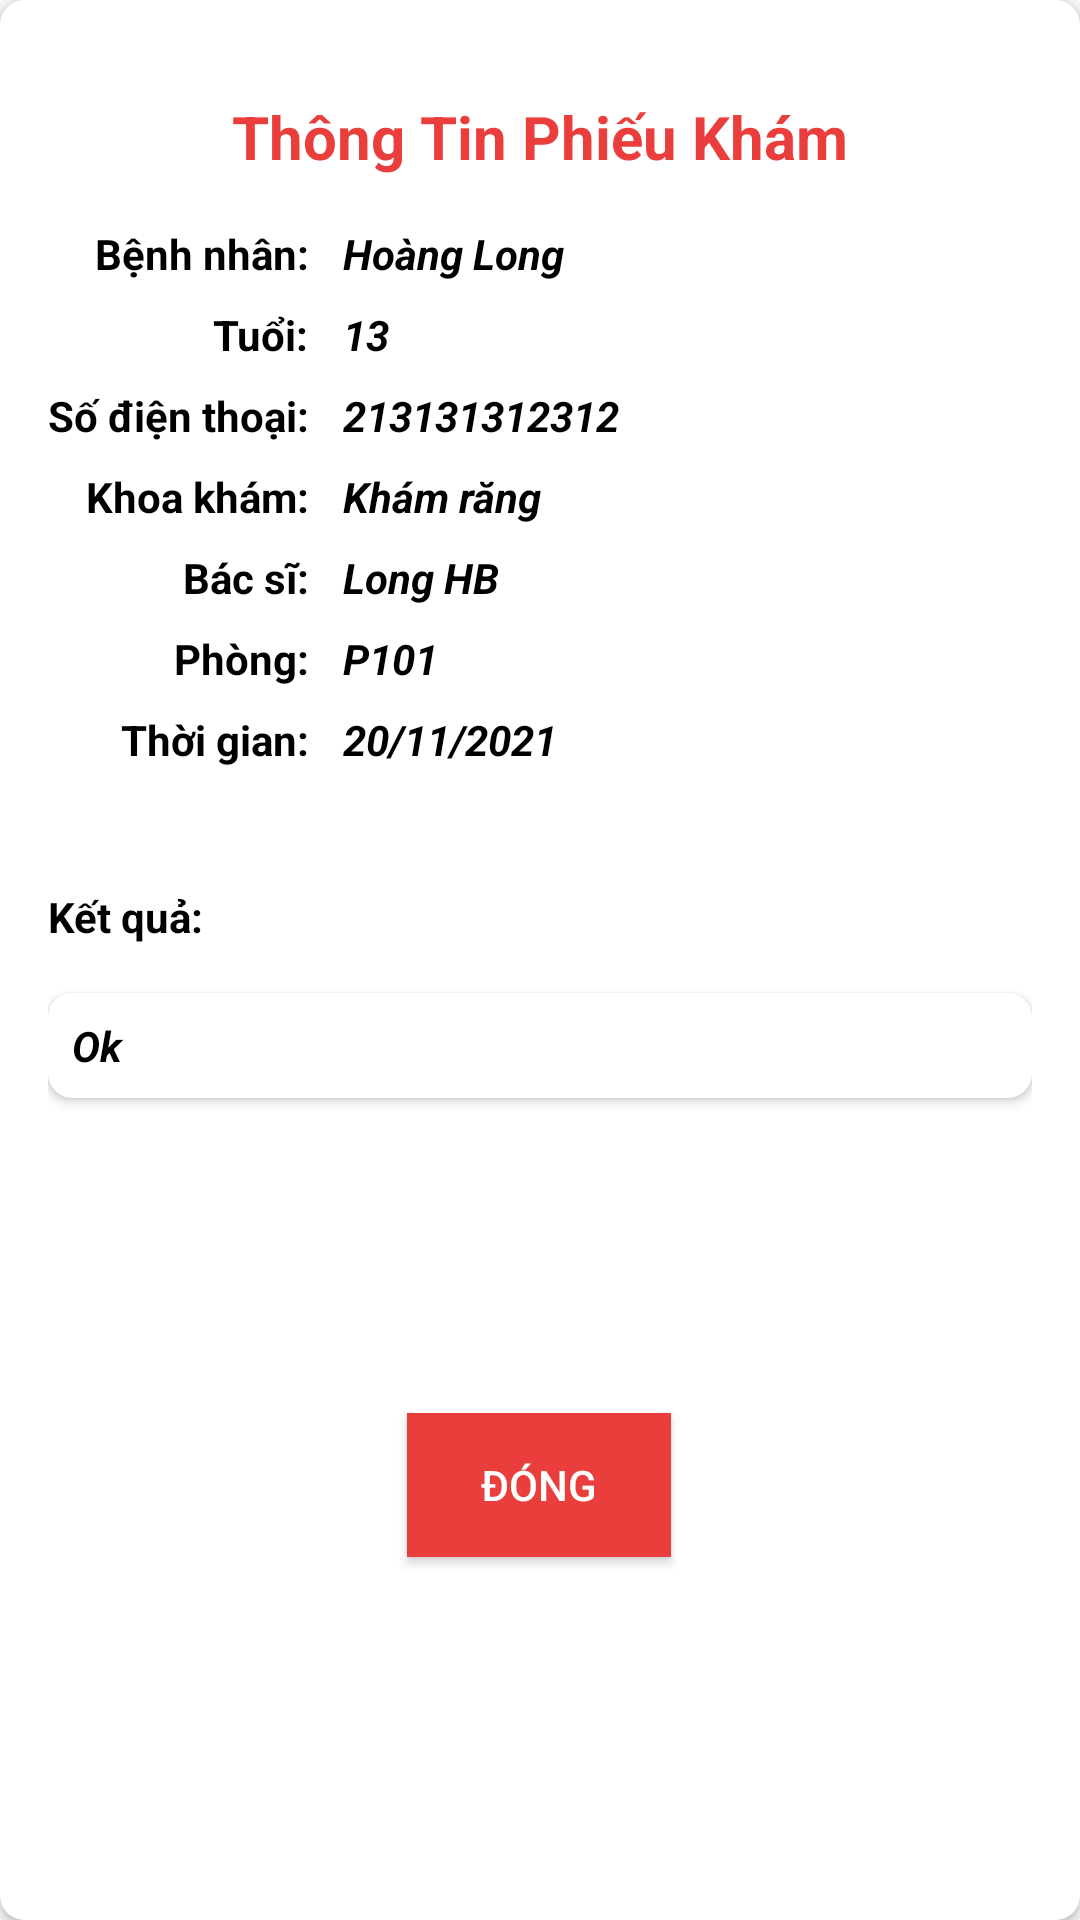

This screen was rendered from an Android layout file. Write that file and the resources it references.
<!-- AndroidManifest.xml: application theme AppTheme -->
<!-- res/layout/dialog_history_schedule.xml -->
<?xml version="1.0" encoding="utf-8"?>
<androidx.cardview.widget.CardView xmlns:android="http://schemas.android.com/apk/res/android"
    xmlns:app="http://schemas.android.com/apk/res-auto"
    xmlns:tools="http://schemas.android.com/tools"
    android:layout_width="match_parent"
    app:cardCornerRadius="8dp"
    android:layout_height="match_parent">

    <androidx.constraintlayout.widget.ConstraintLayout
        android:layout_width="match_parent"
        android:layout_height="match_parent"
        android:padding="16dp">

        <TextView
            android:id="@+id/textView13"
            android:layout_width="wrap_content"
            android:layout_height="wrap_content"
            android:layout_marginTop="16dp"
            android:text="Thông Tin Phiếu Khám"
            android:textColor="@color/red"
            android:textSize="20sp"
            android:textStyle="bold"
            app:layout_constraintEnd_toEndOf="parent"
            app:layout_constraintHorizontal_bias="0.5"
            app:layout_constraintStart_toStartOf="parent"
            app:layout_constraintTop_toTopOf="parent" />

        <TextView
            android:id="@+id/textView14"
            android:layout_width="wrap_content"
            android:layout_height="wrap_content"
            android:layout_marginTop="16dp"
            android:text="Bệnh nhân: "
            android:textColor="@color/black"
            android:textStyle="bold"
            app:layout_constraintEnd_toEndOf="@+id/textView18"
            app:layout_constraintTop_toBottomOf="@+id/textView13" />

        <TextView
            android:id="@+id/tvBenhNhan"
            android:layout_width="wrap_content"
            android:layout_height="wrap_content"
            android:layout_marginStart="8dp"
            android:text="Hoàng Long"
            android:textColor="@color/black"
            android:textStyle="bold|italic"
            app:layout_constraintStart_toEndOf="@+id/textView14"
            app:layout_constraintTop_toTopOf="@+id/textView14" />

        <TextView
            android:id="@+id/textView16"
            android:layout_width="wrap_content"
            android:layout_height="wrap_content"
            android:layout_marginTop="8dp"
            android:text="Tuổi: "
            android:textColor="@color/black"
            android:textStyle="bold"
            app:layout_constraintEnd_toEndOf="@+id/textView14"
            app:layout_constraintTop_toBottomOf="@+id/textView14" />

        <TextView
            android:id="@+id/tvAge"
            android:layout_width="wrap_content"
            android:layout_height="wrap_content"
            android:text="13"
            android:textColor="@color/black"
            android:textStyle="bold|italic"
            app:layout_constraintStart_toStartOf="@+id/tvBenhNhan"
            app:layout_constraintTop_toTopOf="@+id/textView16" />

        <TextView
            android:id="@+id/textView18"
            android:layout_width="wrap_content"
            android:layout_height="wrap_content"
            android:layout_marginTop="8dp"
            android:text="Số điện thoại: "
            android:textColor="@color/black"
            android:textStyle="bold"
            app:layout_constraintStart_toStartOf="parent"
            app:layout_constraintTop_toBottomOf="@+id/textView16" />

        <TextView
            android:id="@+id/tvPhone"
            android:layout_width="wrap_content"
            android:layout_height="wrap_content"
            android:text="213131312312"
            android:textColor="@color/black"
            android:textStyle="bold|italic"
            app:layout_constraintStart_toStartOf="@+id/tvAge"
            app:layout_constraintTop_toTopOf="@+id/textView18" />

        <TextView
            android:id="@+id/textView20"
            android:layout_width="wrap_content"
            android:layout_height="wrap_content"
            android:layout_marginTop="8dp"
            android:text="Khoa khám: "
            android:textColor="@color/black"
            android:textStyle="bold"
            app:layout_constraintEnd_toEndOf="@+id/textView18"
            app:layout_constraintTop_toBottomOf="@+id/textView18" />

        <TextView
            android:id="@+id/tvKhoaKham"
            android:layout_width="wrap_content"
            android:layout_height="wrap_content"
            android:text="Khám răng"
            android:textColor="@color/black"
            android:textStyle="bold|italic"
            app:layout_constraintStart_toStartOf="@+id/tvAge"
            app:layout_constraintTop_toTopOf="@+id/textView20" />

        <TextView
            android:id="@+id/textView22"
            android:layout_width="wrap_content"
            android:layout_height="wrap_content"
            android:layout_marginTop="8dp"
            android:text="Bác sĩ: "
            android:textColor="@color/black"
            android:textStyle="bold"
            app:layout_constraintEnd_toEndOf="@+id/textView18"
            app:layout_constraintTop_toBottomOf="@+id/textView20" />

        <TextView
            android:id="@+id/tvBacSi"
            android:layout_width="wrap_content"
            android:layout_height="wrap_content"
            android:text="Long HB"
            android:textColor="@color/black"
            android:textStyle="bold|italic"
            app:layout_constraintStart_toStartOf="@+id/tvAge"
            app:layout_constraintTop_toTopOf="@+id/textView22" />

        <TextView
            android:id="@+id/textView24"
            android:layout_width="wrap_content"
            android:layout_height="wrap_content"
            android:layout_marginTop="8dp"
            android:text="Phòng: "
            android:textColor="@color/black"
            android:textStyle="bold"
            app:layout_constraintEnd_toEndOf="@+id/textView18"
            app:layout_constraintTop_toBottomOf="@+id/textView22" />

        <TextView
            android:id="@+id/tvPhong"
            android:layout_width="wrap_content"
            android:layout_height="wrap_content"
            android:text="P101"
            android:textColor="@color/black"
            android:textStyle="bold|italic"
            app:layout_constraintStart_toStartOf="@+id/tvAge"
            app:layout_constraintTop_toTopOf="@+id/textView24" />

        <TextView
            android:id="@+id/textView26"
            android:layout_width="wrap_content"
            android:layout_height="wrap_content"
            android:layout_marginTop="8dp"
            android:text="Thời gian: "
            android:textColor="@color/black"
            android:textStyle="bold"
            app:layout_constraintEnd_toEndOf="@+id/textView18"
            app:layout_constraintTop_toBottomOf="@+id/textView24" />

        <TextView
            android:id="@+id/tvTime"
            android:layout_width="wrap_content"
            android:layout_height="wrap_content"
            android:text="20/11/2021"
            android:textColor="@color/black"
            android:textStyle="bold|italic"
            app:layout_constraintStart_toStartOf="@+id/tvAge"
            app:layout_constraintTop_toTopOf="@+id/textView26" />

        <TextView
            android:id="@+id/textView28"
            android:layout_width="wrap_content"
            android:layout_height="wrap_content"
            android:layout_marginTop="40dp"
            android:text="Kết quả: "
            android:textColor="@color/black"
            android:textStyle="bold"
            app:layout_constraintStart_toStartOf="parent"
            app:layout_constraintTop_toBottomOf="@+id/textView26" />

        <androidx.cardview.widget.CardView
            android:id="@+id/cardView2"
            android:layout_width="match_parent"
            android:layout_height="wrap_content"
            android:layout_marginTop="16dp"
            android:padding="8dp"
            app:cardCornerRadius="8dp"
            app:layout_constraintTop_toBottomOf="@+id/textView28"
            tools:layout_editor_absoluteX="167dp">

            <TextView
                android:id="@+id/tvKetQua"
                android:layout_width="match_parent"
                android:layout_height="match_parent"
                android:layout_margin="8dp"
                android:text="Ok "
                android:textColor="@color/black"
                android:textStyle="bold|italic" />
        </androidx.cardview.widget.CardView>

        <Button
            android:id="@+id/btnDong"
            android:layout_width="wrap_content"
            android:layout_height="wrap_content"
            android:layout_marginTop="16dp"
            android:layout_marginBottom="16dp"
            android:background="@color/red"
            android:text="Đóng"
            android:textColor="@color/white"
            app:layout_constraintBottom_toBottomOf="parent"
            app:layout_constraintEnd_toEndOf="parent"
            app:layout_constraintHorizontal_bias="0.498"
            app:layout_constraintStart_toStartOf="parent"
            app:layout_constraintTop_toBottomOf="@+id/cardView2" />
    </androidx.constraintlayout.widget.ConstraintLayout>
</androidx.cardview.widget.CardView>
<!-- resources referenced by this layout -->
<resources>
  <color name="black">#000000</color>
  <color name="red">#EA3E3D</color>
  <color name="white">#FFFFFF</color>
  <style name="AppTheme" parent="Theme.AppCompat.Light.NoActionBar">
          
          <item name="colorPrimary">@color/colorPrimary</item>
          <item name="colorPrimaryDark">@color/colorPrimaryDark</item>
          <item name="colorAccent">@color/colorAccent</item>
  
      </style>
  <color name="colorPrimary">#6200EE</color>
  <color name="colorPrimaryDark">#259CF8</color>
  <color name="colorAccent">#03DAC5</color>
</resources>
